10-way image classification set "splits_combined" from GitHub (GrantMihkael/GrantMihkael-NEU-Surface-Defect-Dataset); label vocabulary: injured by a collision, clean sample, convex powder, dirty spot, drain bottom, non conducting, orange peel, pitting, scuffing, transverse strip is dented.

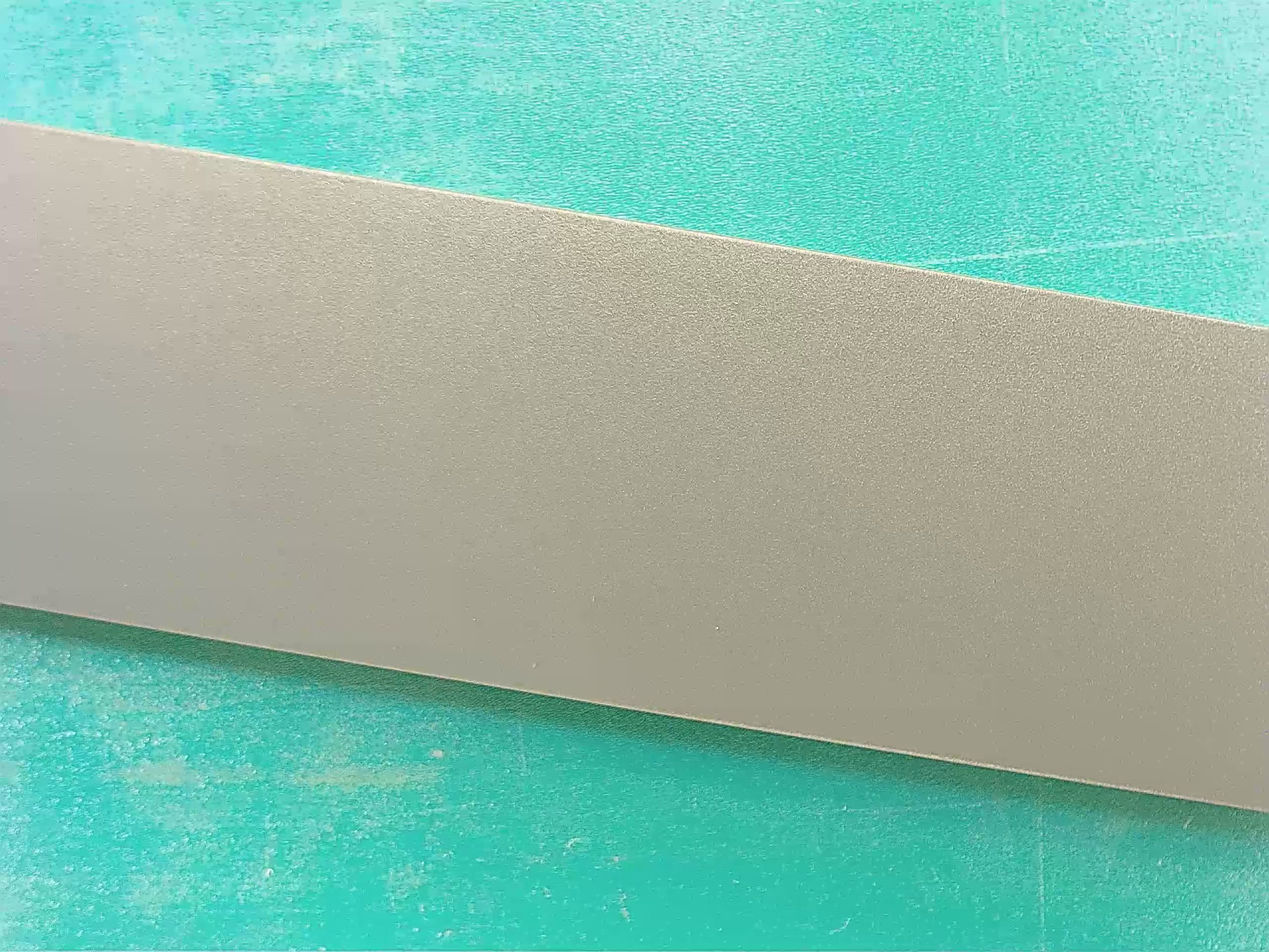
Label: clean sample

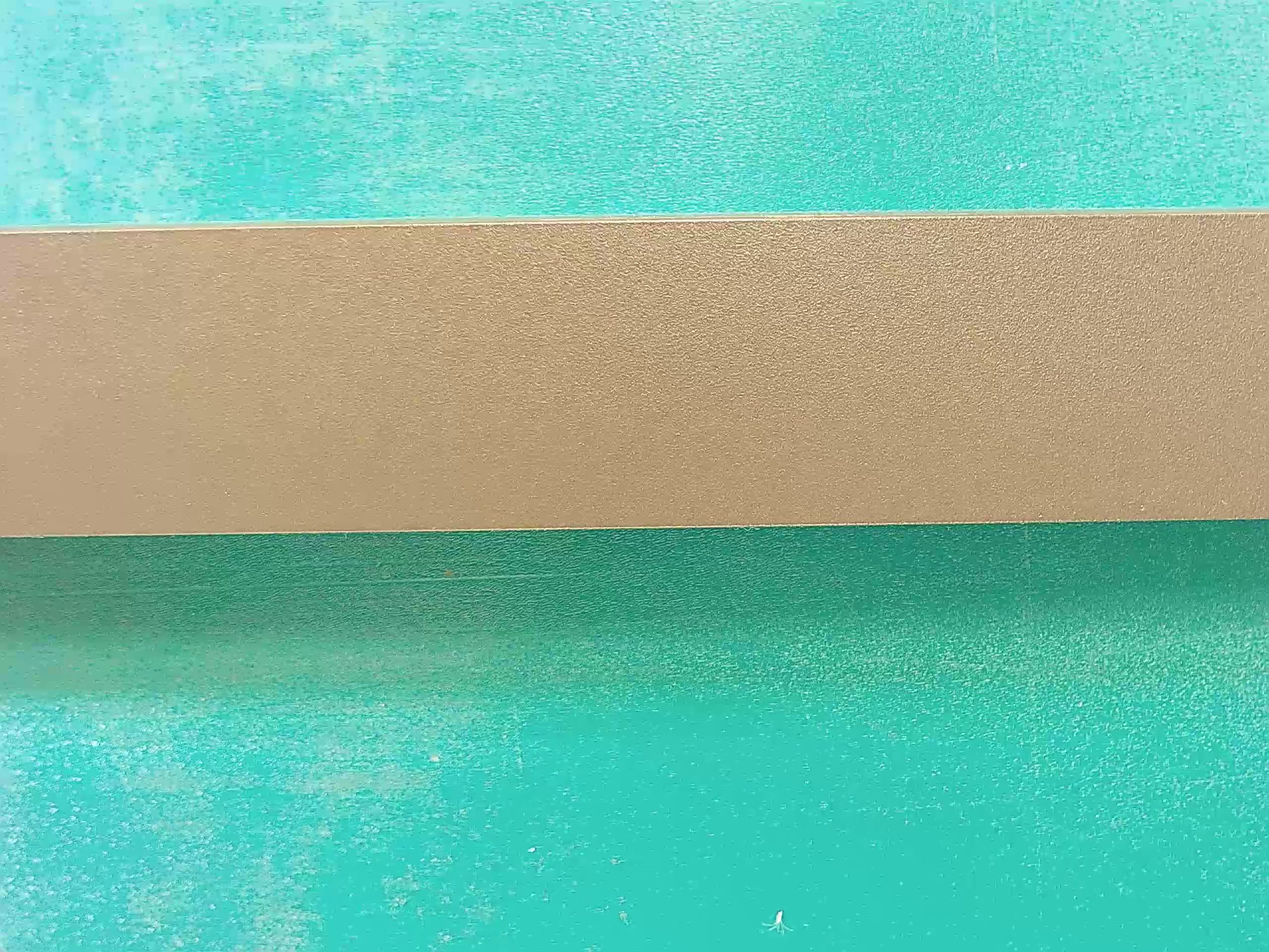
Label: clean sample

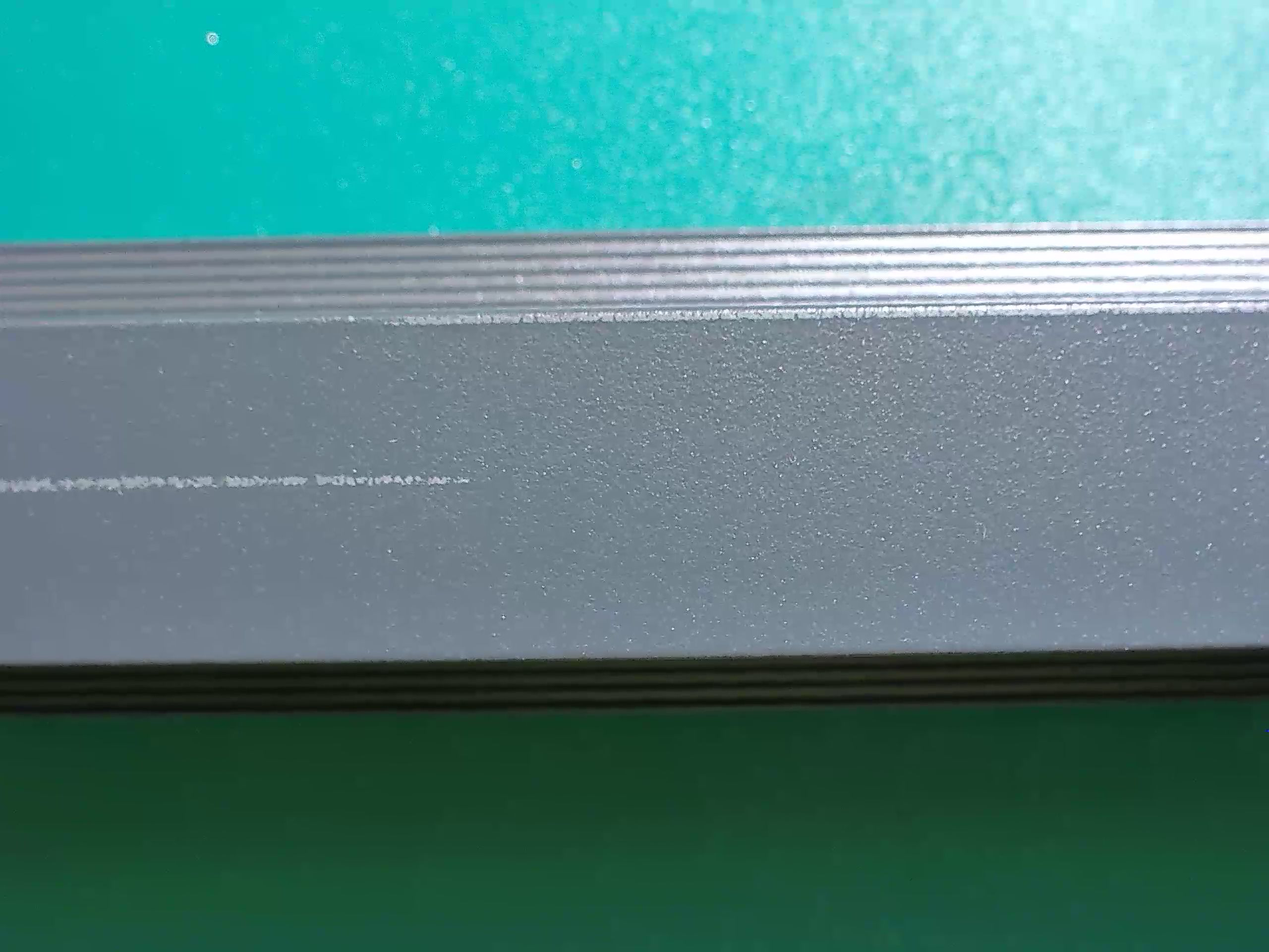
Label: scuffing

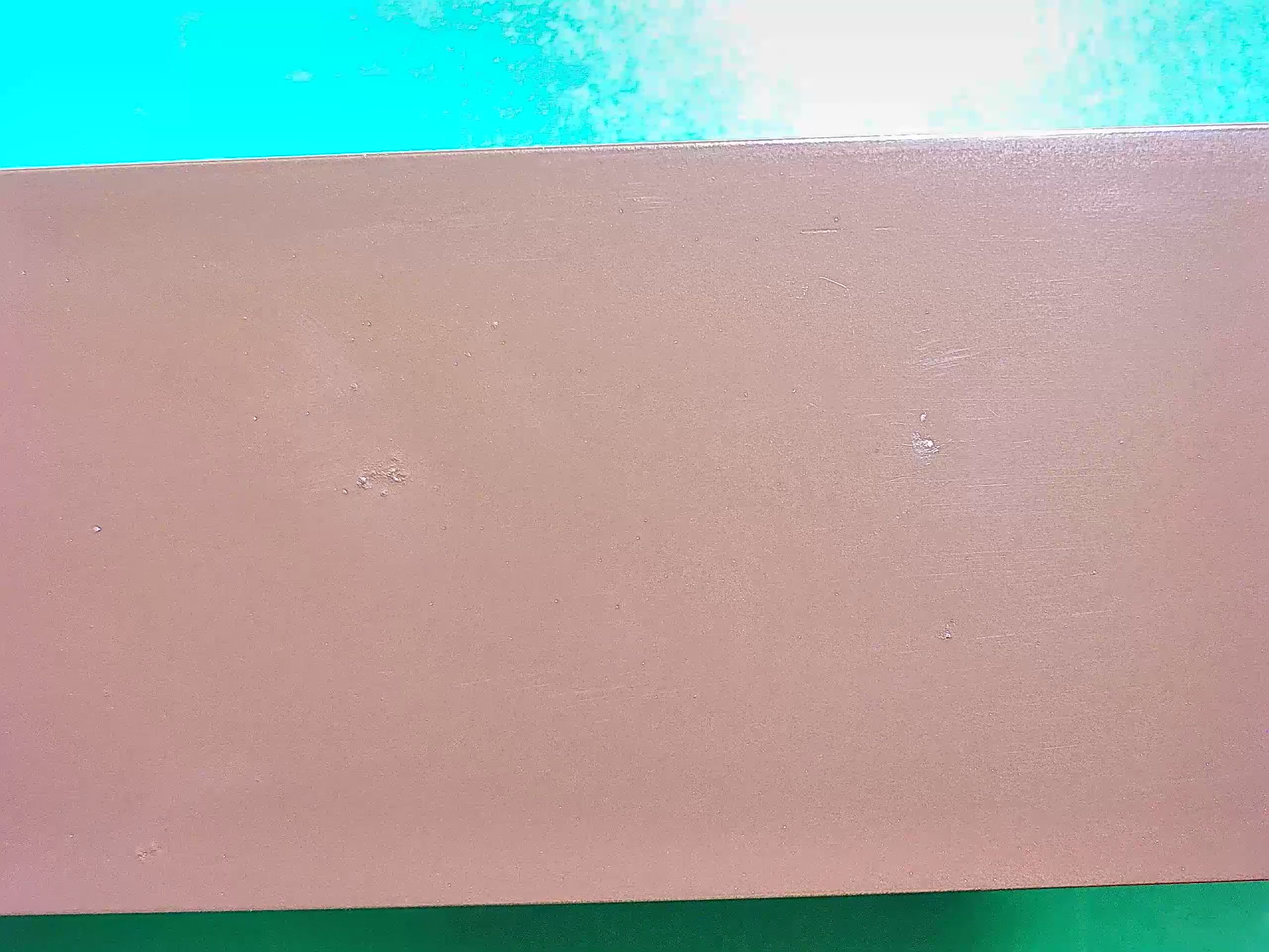
Label: dirty spot

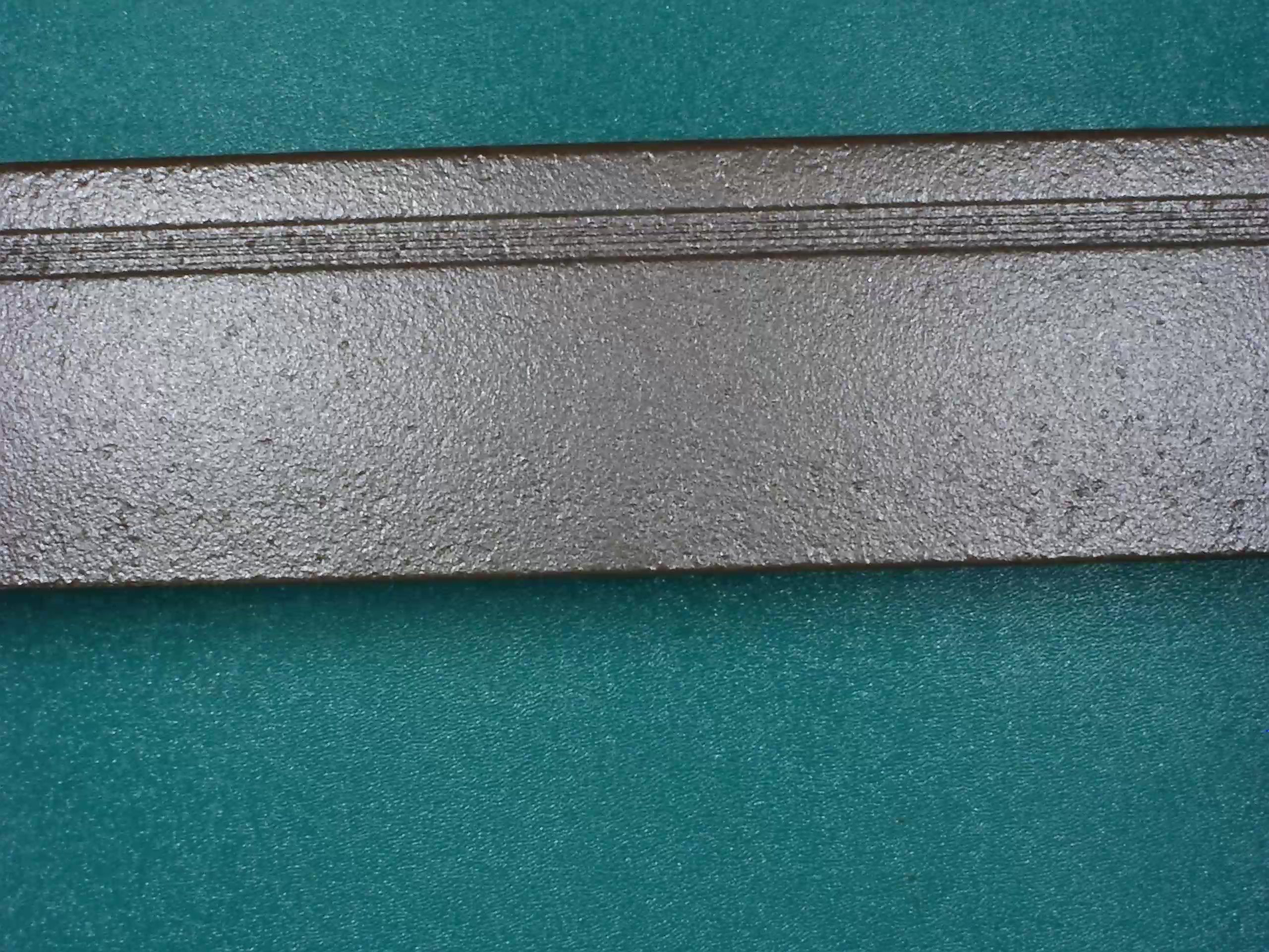
Label: orange peel

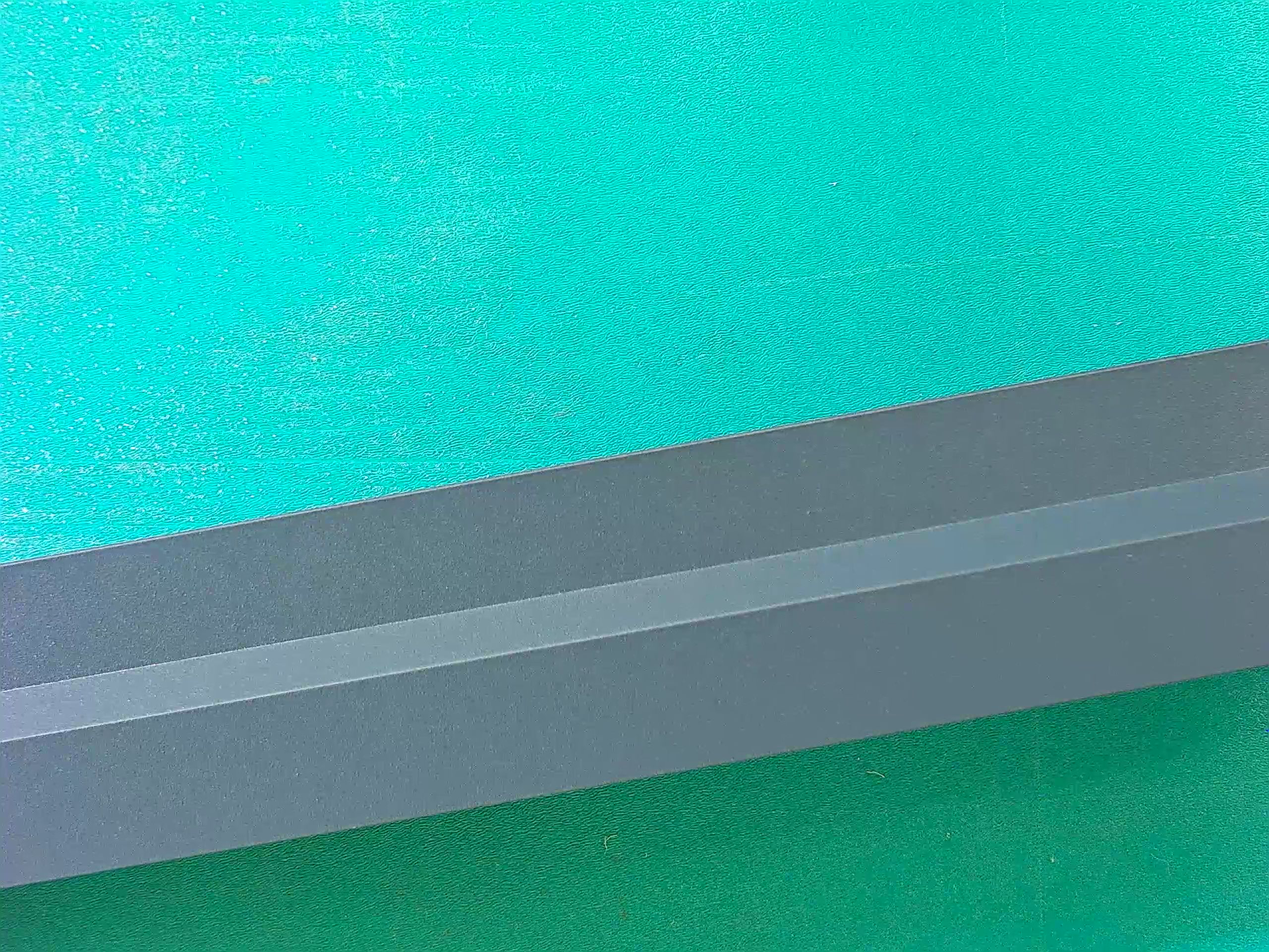
Label: clean sample
